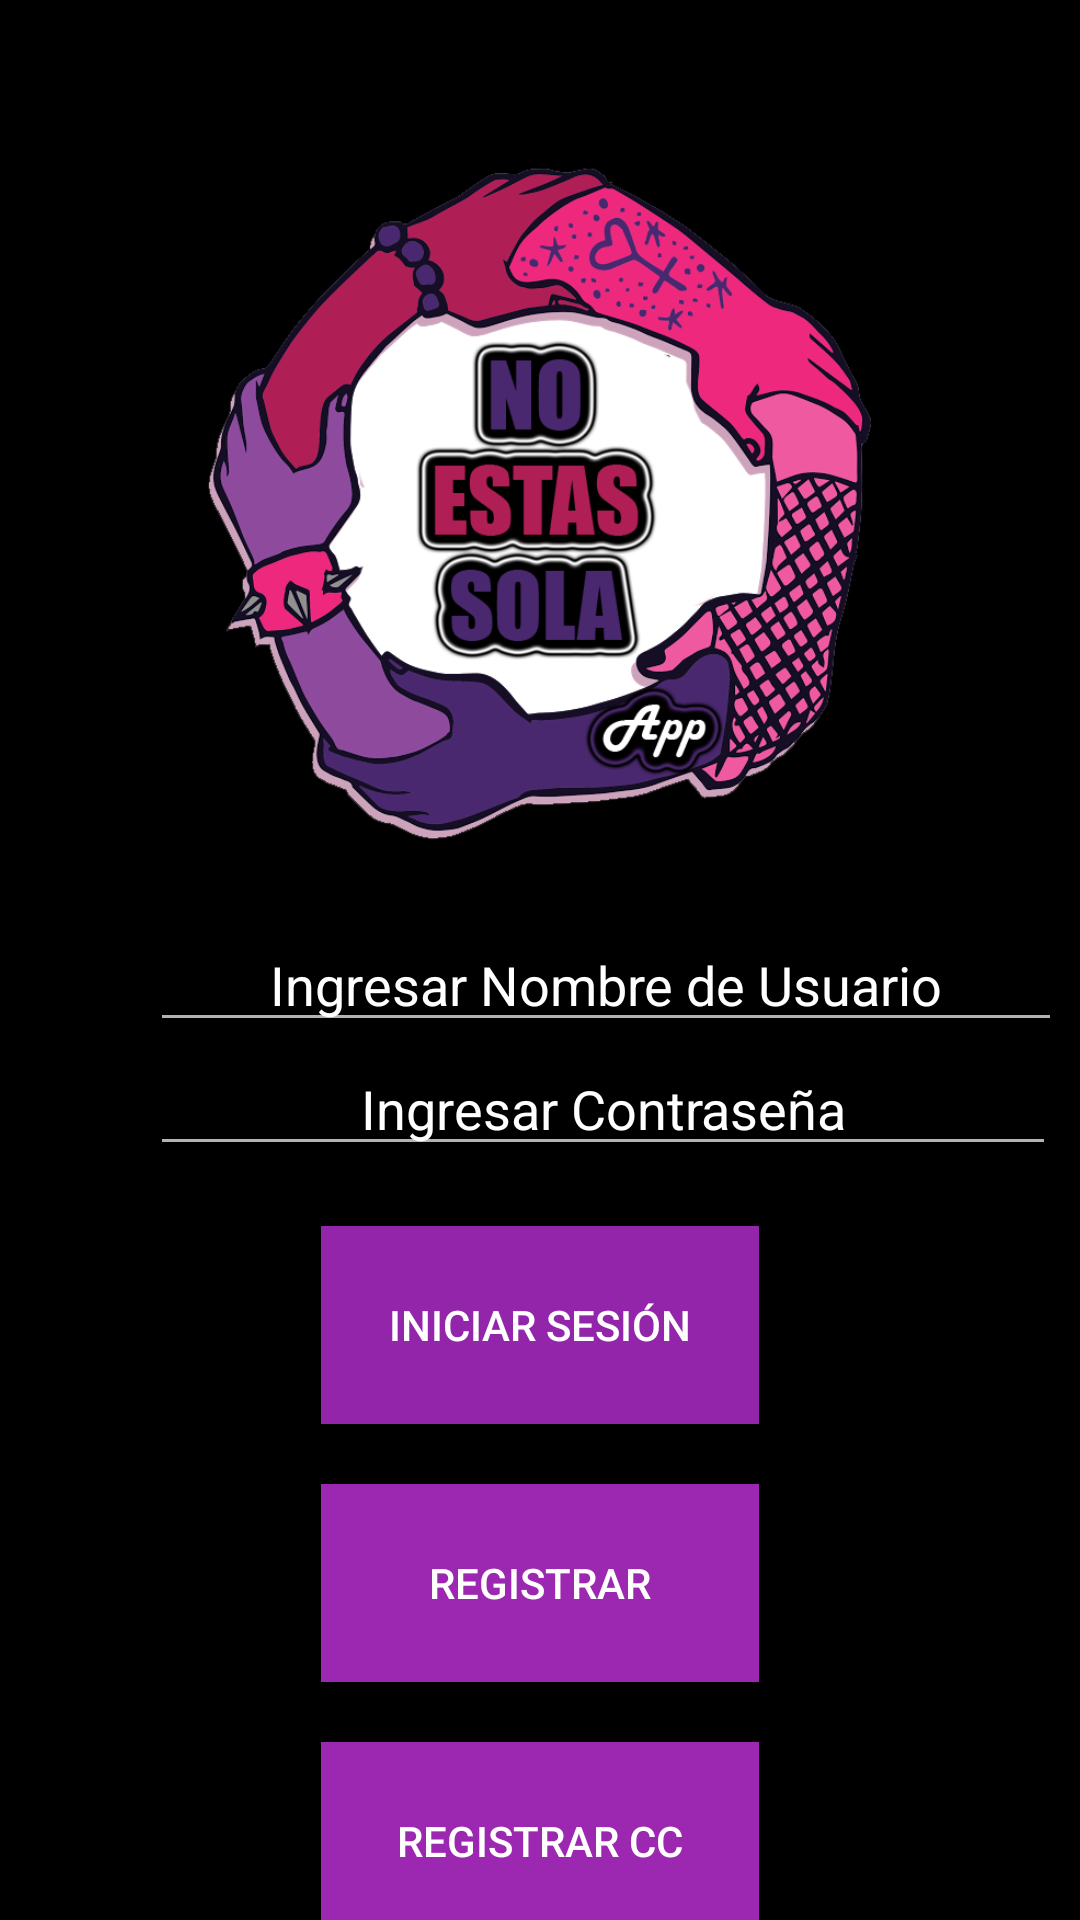

Produce the Android XML layout that renders to this screen, including the resource entries it uses.
<!-- AndroidManifest.xml: application theme Theme.AppCompat.NoActionBar -->
<!-- res/layout/main.xml -->
<?xml version="1.0" encoding="utf-8"?>
<LinearLayout xmlns:android="http://schemas.android.com/apk/res/android"
    xmlns:app="http://schemas.android.com/apk/res-auto"
    xmlns:tools="http://schemas.android.com/tools"
    android:layout_width="match_parent"
    android:layout_height="match_parent"
    android:orientation="vertical"
    android:background="@color/black"
    tools:context=".Main">

    <ImageView
        android:layout_width="244dp"
        android:layout_height="236dp"
        android:layout_gravity="center"
        android:layout_marginTop="50dp"
        android:src="@drawable/logo" />

    <EditText
        android:id="@+id/User"
        android:layout_width="304dp"
        android:layout_height="wrap_content"
        android:layout_marginLeft="50dp"
        android:layout_marginTop="20dp"
        android:drawableLeft="@drawable/user"
        android:drawableTint="@color/white"
        android:gravity="center"
        android:hint="Ingresar Nombre de Usuario"
        android:inputType="text"
        android:textColor="@color/white"
        android:textColorHint="@color/white" />

    <EditText
        android:id="@+id/Pass"
        android:layout_width="302dp"
        android:layout_height="wrap_content"
        android:layout_marginLeft="50dp"
        android:drawableLeft="@drawable/lock"
        android:drawableTint="@color/white"
        android:gravity="center"
        android:hint="Ingresar Contraseña"
        android:inputType="textPassword"
        android:textColor="@color/white"
        android:textColorHint="@color/white" />

    <Button
        android:id="@+id/btnEntrar"
        android:layout_width="146dp"
        android:layout_height="66dp"
        android:layout_gravity="center"
        android:layout_marginTop="20dp"
        android:background="#9225AA"
        android:shadowColor="#F1EBEB"
        android:text="Iniciar Sesión" />

    <Button
        android:id="@+id/btnRegistrar"
        android:layout_width="146dp"
        android:layout_height="66dp"
        android:layout_gravity="center"
        android:layout_marginTop="20dp"
        android:background="#9C27B0"
        android:shadowColor="#F1EBEB"
        android:text="Registrar" />

    <Button
        android:id="@+id/btnRegistrarcc"
        android:layout_width="146dp"
        android:layout_height="66dp"
        android:layout_gravity="center"
        android:layout_marginTop="20dp"
        android:background="#9C27B0"
        android:shadowColor="#F1EBEB"
        android:text="Registrar CC" />

</LinearLayout>
<!-- resources referenced by this layout -->
<resources>
  <!-- drawable logo: png bitmap (drawable-v24, 204108 bytes) -->
  <!-- not gathered from this repository: default colours our renderer supplied (Android Studio template values) -->
  <color name="black">#FF000000</color>
  <color name="white">#FFFFFFFF</color>
</resources>
